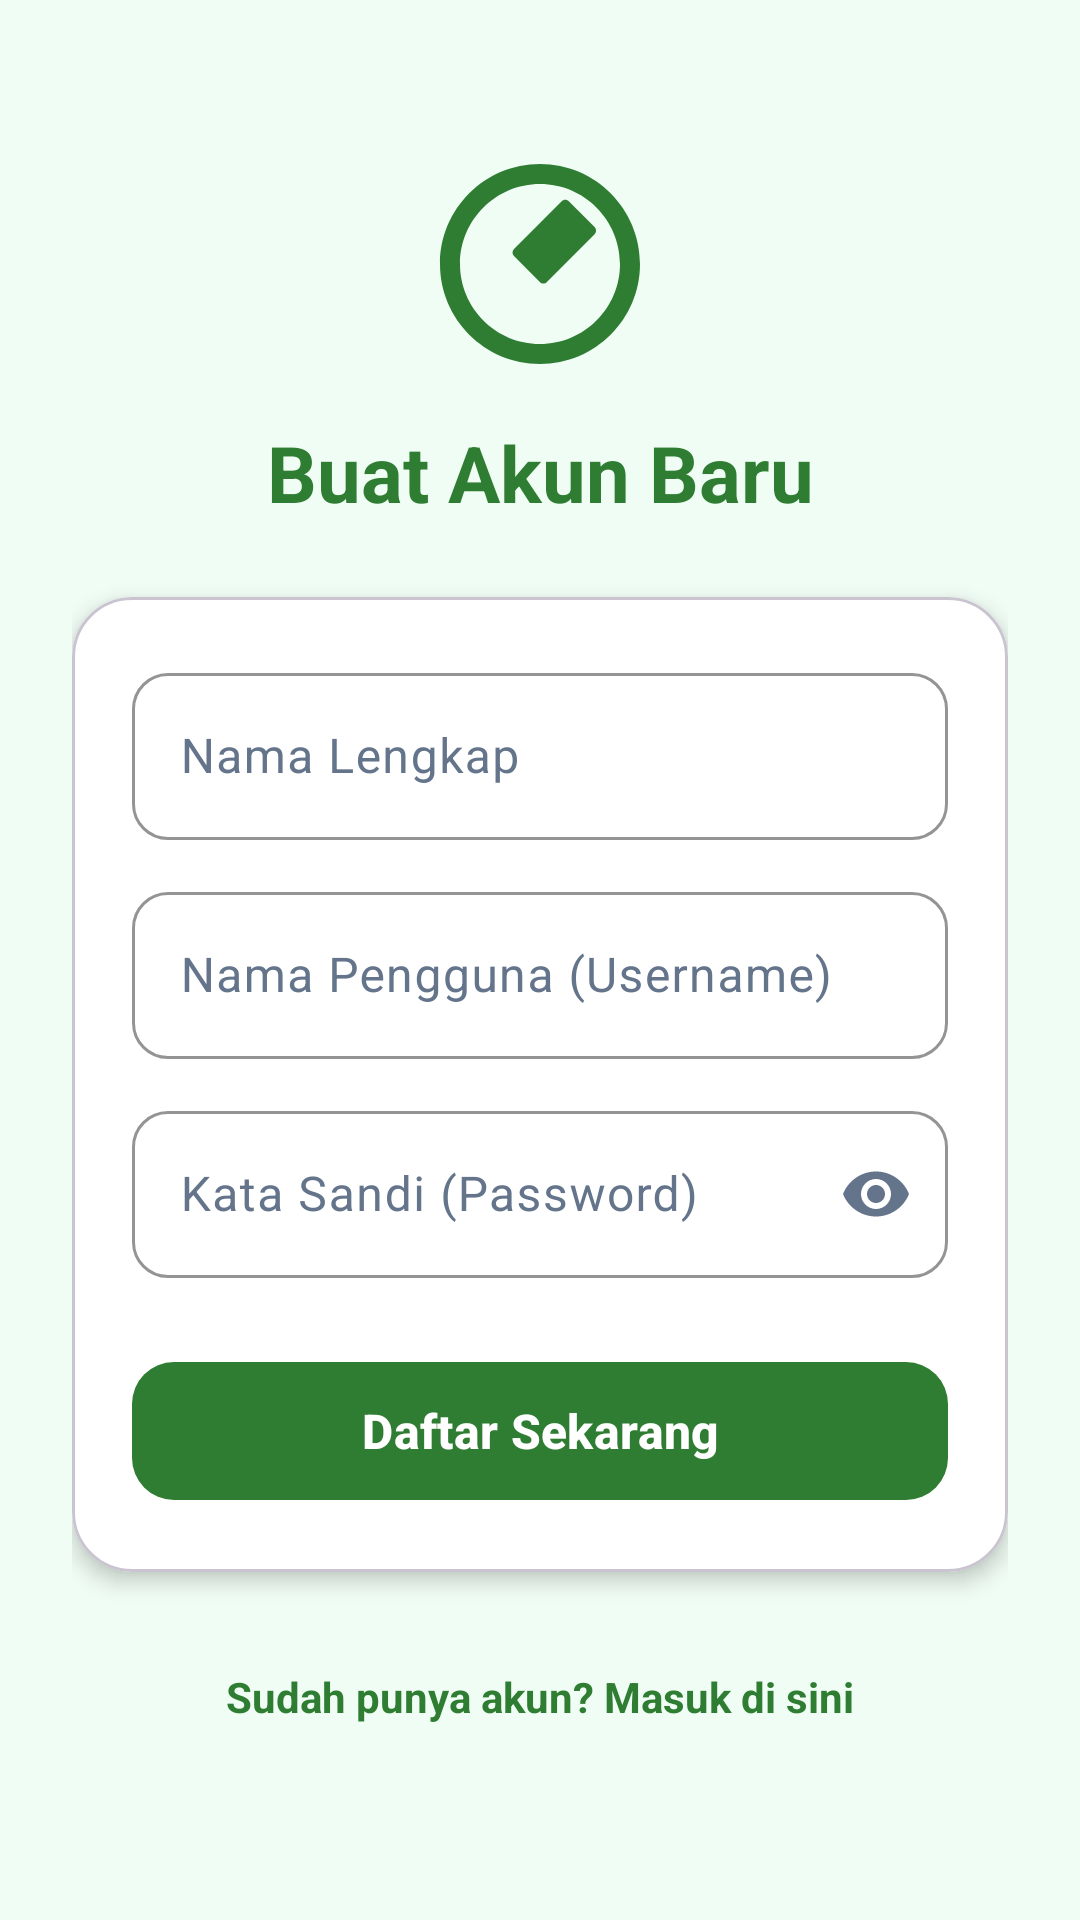

Here is an Android app screen rendered from its layout file. Give the layout XML and the strings, colors and styles it references.
<!-- AndroidManifest.xml: application theme Theme.EcoLens -->
<!-- res/layout/fragment_register.xml -->
<?xml version="1.0" encoding="utf-8"?>
<ScrollView xmlns:android="http://schemas.android.com/apk/res/android"
    xmlns:app="http://schemas.android.com/apk/res-auto"
    xmlns:tools="http://schemas.android.com/tools"
    android:layout_width="match_parent"
    android:layout_height="match_parent"
    android:fillViewport="true"
    android:background="@color/bg_light"
    tools:context=".ui.auth.RegisterFragment">

    <androidx.constraintlayout.widget.ConstraintLayout
        android:layout_width="match_parent"
        android:layout_height="wrap_content"
        android:padding="24dp">

        <ImageView
            android:id="@+id/imgLogo"
            android:layout_width="80dp"
            android:layout_height="80dp"
            android:layout_marginTop="24dp"
            android:src="@drawable/ic_nav_scan"
            app:tint="@color/primary"
            app:layout_constraintEnd_toEndOf="parent"
            app:layout_constraintStart_toStartOf="parent"
            app:layout_constraintTop_toTopOf="parent"
            android:contentDescription="@string/app_name" />

        <TextView
            android:id="@+id/tvRegisterHeader"
            android:layout_width="wrap_content"
            android:layout_height="wrap_content"
            android:layout_marginTop="12dp"
            android:text="@string/register_title"
            android:textColor="@color/primary"
            android:textSize="26sp"
            android:textStyle="bold"
            app:layout_constraintEnd_toEndOf="parent"
            app:layout_constraintStart_toStartOf="parent"
            app:layout_constraintTop_toBottomOf="@id/imgLogo" />

        <com.google.android.material.card.MaterialCardView
            android:id="@+id/cardRegister"
            android:layout_width="0dp"
            android:layout_height="wrap_content"
            android:layout_marginTop="24dp"
            app:cardCornerRadius="20dp"
            app:cardElevation="4dp"
            app:cardBackgroundColor="@color/card_surface"
            app:layout_constraintEnd_toEndOf="parent"
            app:layout_constraintStart_toStartOf="parent"
            app:layout_constraintTop_toBottomOf="@id/tvRegisterHeader">

            <LinearLayout
                android:layout_width="match_parent"
                android:layout_height="wrap_content"
                android:orientation="vertical"
                android:padding="20dp">

                <com.google.android.material.textfield.TextInputLayout
                    android:id="@+id/tilFullName"
                    style="@style/Widget.Material3.TextInputLayout.OutlinedBox"
                    android:layout_width="match_parent"
                    android:layout_height="wrap_content"
                    android:hint="@string/full_name_hint"
                    app:hintTextColor="@color/primary"
                    app:boxStrokeColor="@color/primary"
                    app:boxCornerRadiusBottomEnd="12dp"
                    app:boxCornerRadiusBottomStart="12dp"
                    app:boxCornerRadiusTopEnd="12dp"
                    app:boxCornerRadiusTopStart="12dp">

                    <com.google.android.material.textfield.TextInputEditText
                        android:id="@+id/etFullName"
                        android:layout_width="match_parent"
                        android:layout_height="wrap_content"
                        android:inputType="textPersonName"
                        android:textColor="@color/text_primary"
                        android:textColorHint="@color/text_secondary"
                        android:textSize="16sp"
                        android:maxLines="1" />
                </com.google.android.material.textfield.TextInputLayout>

                <com.google.android.material.textfield.TextInputLayout
                    android:id="@+id/tilUsername"
                    style="@style/Widget.Material3.TextInputLayout.OutlinedBox"
                    android:layout_width="match_parent"
                    android:layout_height="wrap_content"
                    android:layout_marginTop="12dp"
                    android:hint="@string/username_hint"
                    app:hintTextColor="@color/primary"
                    app:boxStrokeColor="@color/primary"
                    app:boxCornerRadiusBottomEnd="12dp"
                    app:boxCornerRadiusBottomStart="12dp"
                    app:boxCornerRadiusTopEnd="12dp"
                    app:boxCornerRadiusTopStart="12dp">

                    <com.google.android.material.textfield.TextInputEditText
                        android:id="@+id/etUsername"
                        android:layout_width="match_parent"
                        android:layout_height="wrap_content"
                        android:inputType="text"
                        android:textColor="@color/text_primary"
                        android:textColorHint="@color/text_secondary"
                        android:textSize="16sp"
                        android:maxLines="1" />
                </com.google.android.material.textfield.TextInputLayout>

                <com.google.android.material.textfield.TextInputLayout
                    android:id="@+id/tilPassword"
                    style="@style/Widget.Material3.TextInputLayout.OutlinedBox"
                    android:layout_width="match_parent"
                    android:layout_height="wrap_content"
                    android:layout_marginTop="12dp"
                    android:hint="@string/password_hint"
                    app:endIconMode="password_toggle"
                    app:hintTextColor="@color/primary"
                    app:boxStrokeColor="@color/primary"
                    app:boxCornerRadiusBottomEnd="12dp"
                    app:boxCornerRadiusBottomStart="12dp"
                    app:boxCornerRadiusTopEnd="12dp"
                    app:boxCornerRadiusTopStart="12dp">

                    <com.google.android.material.textfield.TextInputEditText
                        android:id="@+id/etPassword"
                        android:layout_width="match_parent"
                        android:layout_height="wrap_content"
                        android:inputType="textPassword"
                        android:textColor="@color/text_primary"
                        android:textColorHint="@color/text_secondary"
                        android:textSize="16sp"
                        android:maxLines="1" />
                </com.google.android.material.textfield.TextInputLayout>

                <com.google.android.material.button.MaterialButton
                    android:id="@+id/btnRegister"
                    android:layout_width="match_parent"
                    android:layout_height="54dp"
                    android:layout_marginTop="24dp"
                    android:text="@string/btn_register"
                    android:textSize="16sp"
                    android:textStyle="bold"
                    app:cornerRadius="14dp"
                    app:backgroundTint="@color/primary" />

                <ProgressBar
                    android:id="@+id/progressBar"
                    android:layout_width="wrap_content"
                    android:layout_height="wrap_content"
                    android:layout_gravity="center"
                    android:layout_marginTop="12dp"
                    android:indeterminateTint="@color/primary"
                    android:visibility="gone" />

            </LinearLayout>
        </com.google.android.material.card.MaterialCardView>

        <TextView
            android:id="@+id/tvToLogin"
            android:layout_width="wrap_content"
            android:layout_height="wrap_content"
            android:layout_marginTop="24dp"
            android:padding="8dp"
            android:text="@string/have_account"
            android:textColor="@color/primary"
            android:textSize="14sp"
            android:textStyle="bold"
            app:layout_constraintEnd_toEndOf="parent"
            app:layout_constraintStart_toStartOf="parent"
            app:layout_constraintTop_toBottomOf="@id/cardRegister" />

    </androidx.constraintlayout.widget.ConstraintLayout>
</ScrollView>
<!-- resources referenced by this layout -->
<resources>
  <color name="bg_light">#F0FDF4</color>
  <color name="card_surface">#FFFFFF</color>
  <color name="primary">#2E7D32</color>
  <color name="text_primary">#0F172A</color>
  <color name="text_secondary">#64748B</color>
  <!-- drawable ic_nav_scan (drawable) -->
  <vector xmlns:android="http://schemas.android.com/apk/res/android"
      android:width="24dp"
      android:height="24dp"
      android:viewportWidth="24"
      android:viewportHeight="24">
    <path
        android:fillColor="#FF000000"
        android:pathData="M9.4,10.5l4.77,-4.77c0.2,-0.2 0.51,-0.2 0.71,0l2.58,2.58c0.2,0.2 0.2,0.51 0,0.71L12.69,13.8c-0.2,0.2 -0.51,0.2 -0.71,0L9.4,11.21c-0.2,-0.2 -0.2,-0.51 0,-0.71zM12,2C6.48,2 2,6.48 2,12s4.48,10 10,10 10,-4.48 10,-10S17.52,2 12,2zm0,18c-4.41,0 -8,-3.59 -8,-8s3.59,-8 8,-8 8,3.59 8,8 -3.59,8 -8,8z"/>
  </vector>
  <string name="app_name">EcoLens</string>
  <string name="btn_register">Daftar Sekarang</string>
  <string name="full_name_hint">Nama Lengkap</string>
  <string name="have_account">Sudah punya akun? Masuk di sini</string>
  <string name="password_hint">Kata Sandi (Password)</string>
  <string name="register_title">Buat Akun Baru</string>
  <string name="username_hint">Nama Pengguna (Username)</string>
  <style name="Theme.EcoLens" parent="Base.Theme.EcoLens" />
  <style name="Base.Theme.EcoLens" parent="Theme.Material3.DayNight.NoActionBar">
          
          <item name="colorPrimary">@color/primary</item>
          <item name="colorOnPrimary">@color/white</item>
          <item name="colorPrimaryContainer">@color/primary_container</item>
          <item name="colorOnPrimaryContainer">@color/on_primary_container</item>
          <item name="android:statusBarColor">@color/primary_dark</item>
          <item name="android:windowBackground">@color/bg_light</item>
  
          
          <item name="android:textColorPrimary">@color/text_primary</item>
          <item name="android:textColorSecondary">@color/text_secondary</item>
          <item name="android:textColorHint">@color/text_secondary</item>
          <item name="android:editTextColor">@color/text_primary</item>
          <item name="colorOnSurface">@color/text_primary</item>
          <item name="colorOnSurfaceVariant">@color/text_secondary</item>
  
          
          <item name="android:indeterminateTint">@color/primary</item>
          <item name="colorSecondary">@color/primary</item>
          <item name="colorControlActivated">@color/primary</item>
          <item name="colorControlNormal">@color/text_secondary</item>
  
          
          <item name="android:windowLightStatusBar">true</item>
  
          
          <item name="android:windowLightNavigationBar" tools:targetApi="O_MR1">true</item>
      </style>
  <color name="white">#FFFFFFFF</color>
  <color name="primary_container">#E8F5E9</color>
  <color name="on_primary_container">#1B5E20</color>
  <color name="primary_dark">#1B5E20</color>
</resources>
